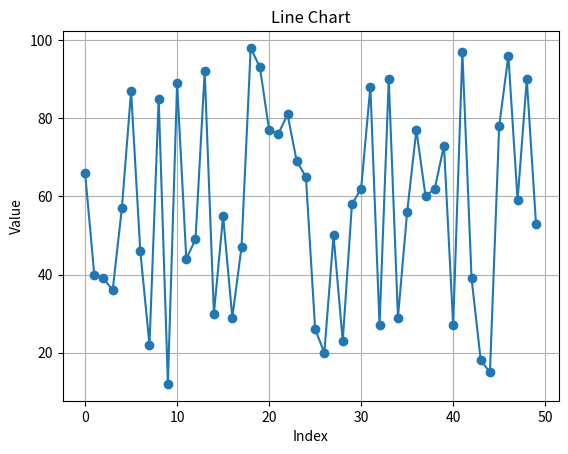
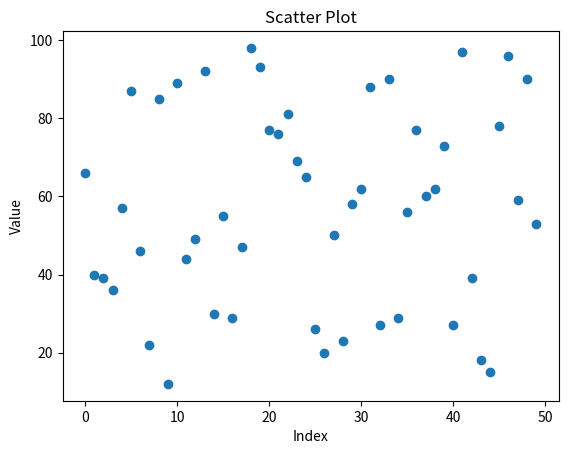
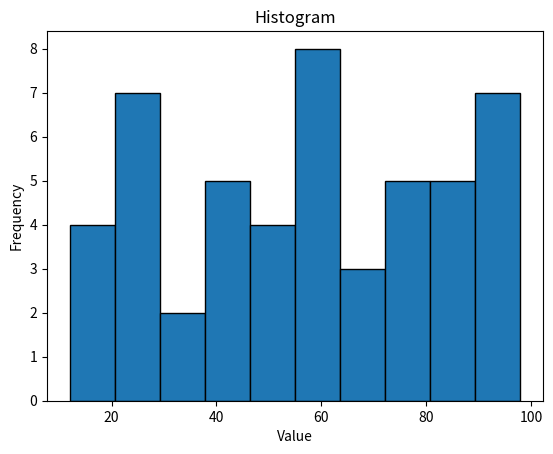
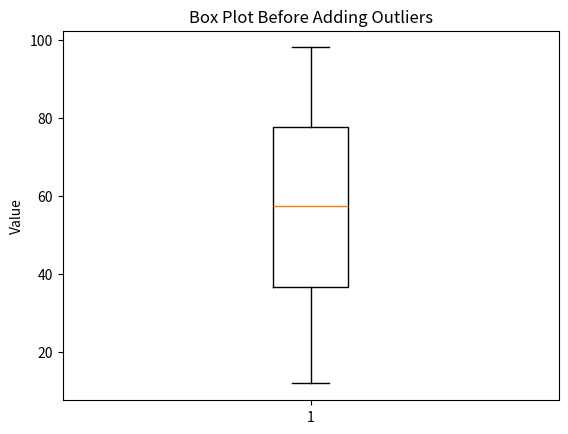
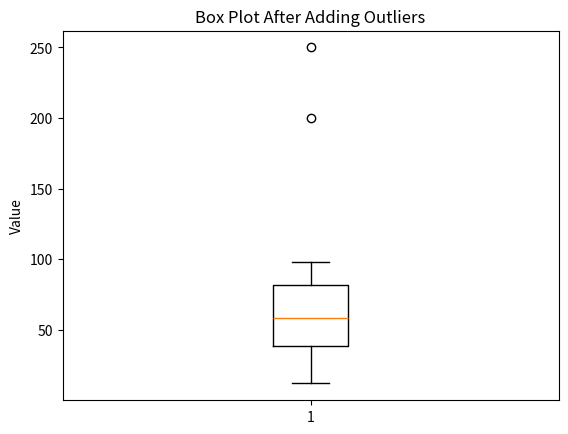

Python code for these plots, in order:
import numpy as np
import matplotlib.pyplot as plt

# Generate 50 random integers
data = np.random.randint(10, 100, 50)

# Line Chart
plt.figure()
plt.plot(data, marker='o')
plt.title("Line Chart")
plt.xlabel("Index")
plt.ylabel("Value")
plt.grid(True)
plt.show()

# Scatter Plot
plt.figure()
plt.scatter(range(50), data)
plt.title("Scatter Plot")
plt.xlabel("Index")
plt.ylabel("Value")
plt.show()

# Histogram
plt.figure()
plt.hist(data, bins=10, edgecolor='black')
plt.title("Histogram")
plt.xlabel("Value")
plt.ylabel("Frequency")
plt.show()

# Box Plot
plt.figure()
plt.boxplot(data)
plt.title("Box Plot Before Adding Outliers")
plt.ylabel("Value")
plt.show()

# Add two outliers
updated_data = np.append(data, [200, 250])

# Updated Box Plot
plt.figure()
plt.boxplot(updated_data)
plt.title("Box Plot After Adding Outliers")
plt.ylabel("Value")
plt.show()
